Run: headless pygame with SDL's dummy video driver; simulated clock (each Clock.tick advances the game by its frame time, no real sleeping); random seed 0; keys injected as events and as key.get_pressed() state; no mouse input.
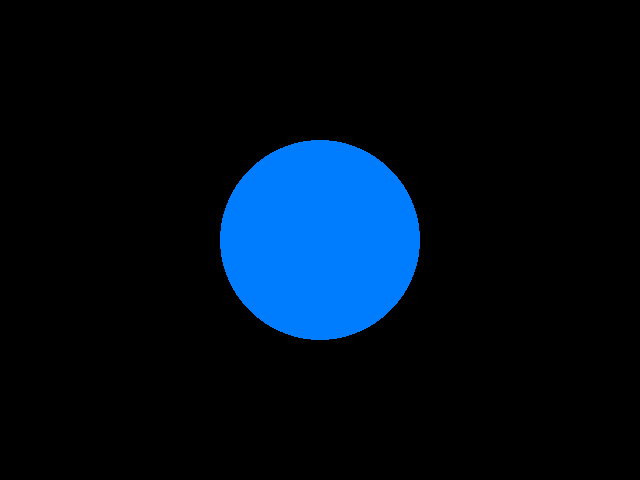
Frame 1 of 4 · flips 1–60 · no input
Frame 2 of 4 · flips 61–180 · tapped SPACE, RETURN · held RIGHT (→), D · screen unchanged from frame 1, image omitted
Frame 3 of 4 · flips 181–300 · held DOWN (↓), S · screen unchanged from frame 2, image omitted
Frame 4 of 4 · flips 301–420 · held LEFT (←), A, UP (↑), W · screen unchanged from frame 3, image omitted

The pygame program that drew these frames:

# The below two lines constitute what tools we will be using from the toolbox
# that python provides us with. We will be using the pygame tool as well as
# the sys tool. pygame is the big hammer we will use to build our game and
# capture our events (like key presses, mouse movements, etc.). sys is a small
# tool that allows us to communicate with the part of our computer that runs
# python and all other programs!
import pygame
import sys

# Let's turn pygame ON
pygame.init()

# Let's create a caption for the game window
pygame.display.set_caption("Hello World")

# Now the screen is where all the magic is going to happen. Our screen will
# have a width of 640 pixels and a height of 480 pixels. The (0,0) point will
# be at the top left of our screen. 
screen = pygame.display.set_mode((640, 480))

# This is a loop that will run forever, simply because True is always true
while True:
    # Here's another loop inside of the first loop. Notice the indentation,
    # moving one tab width into the while loop makes this statement part of the
    # loop instead of outside of it.
    for event in pygame.event.get():
        # Let's just print all the events that happen in our window, wonder
        # what those could be?
        print(event)

        # we must allow our users to quit the game right? I mean not everyone
        # wants to play forever.
        # This is a conditional statement, i.e., the line sys.exit() will ONLY
        # execute when event.type is equal to pygame.QUIT (this is what ==
        # means). 
        if event.type == pygame.QUIT:
            sys.exit()

        # Additional interactions with events

    # Draw things on the screen
    pygame.draw.circle(screen, (0, 125, 255), (320, 240), 100)

    # This will make sure that things appear on our screen, without this
    # update, everything we do will not be visible!
    # notice how this statement is still inside of the first while loop, but
    # outside of the for loop (why? because it is at the same level of
    # indentation as the for loop statement).
    pygame.display.update()
